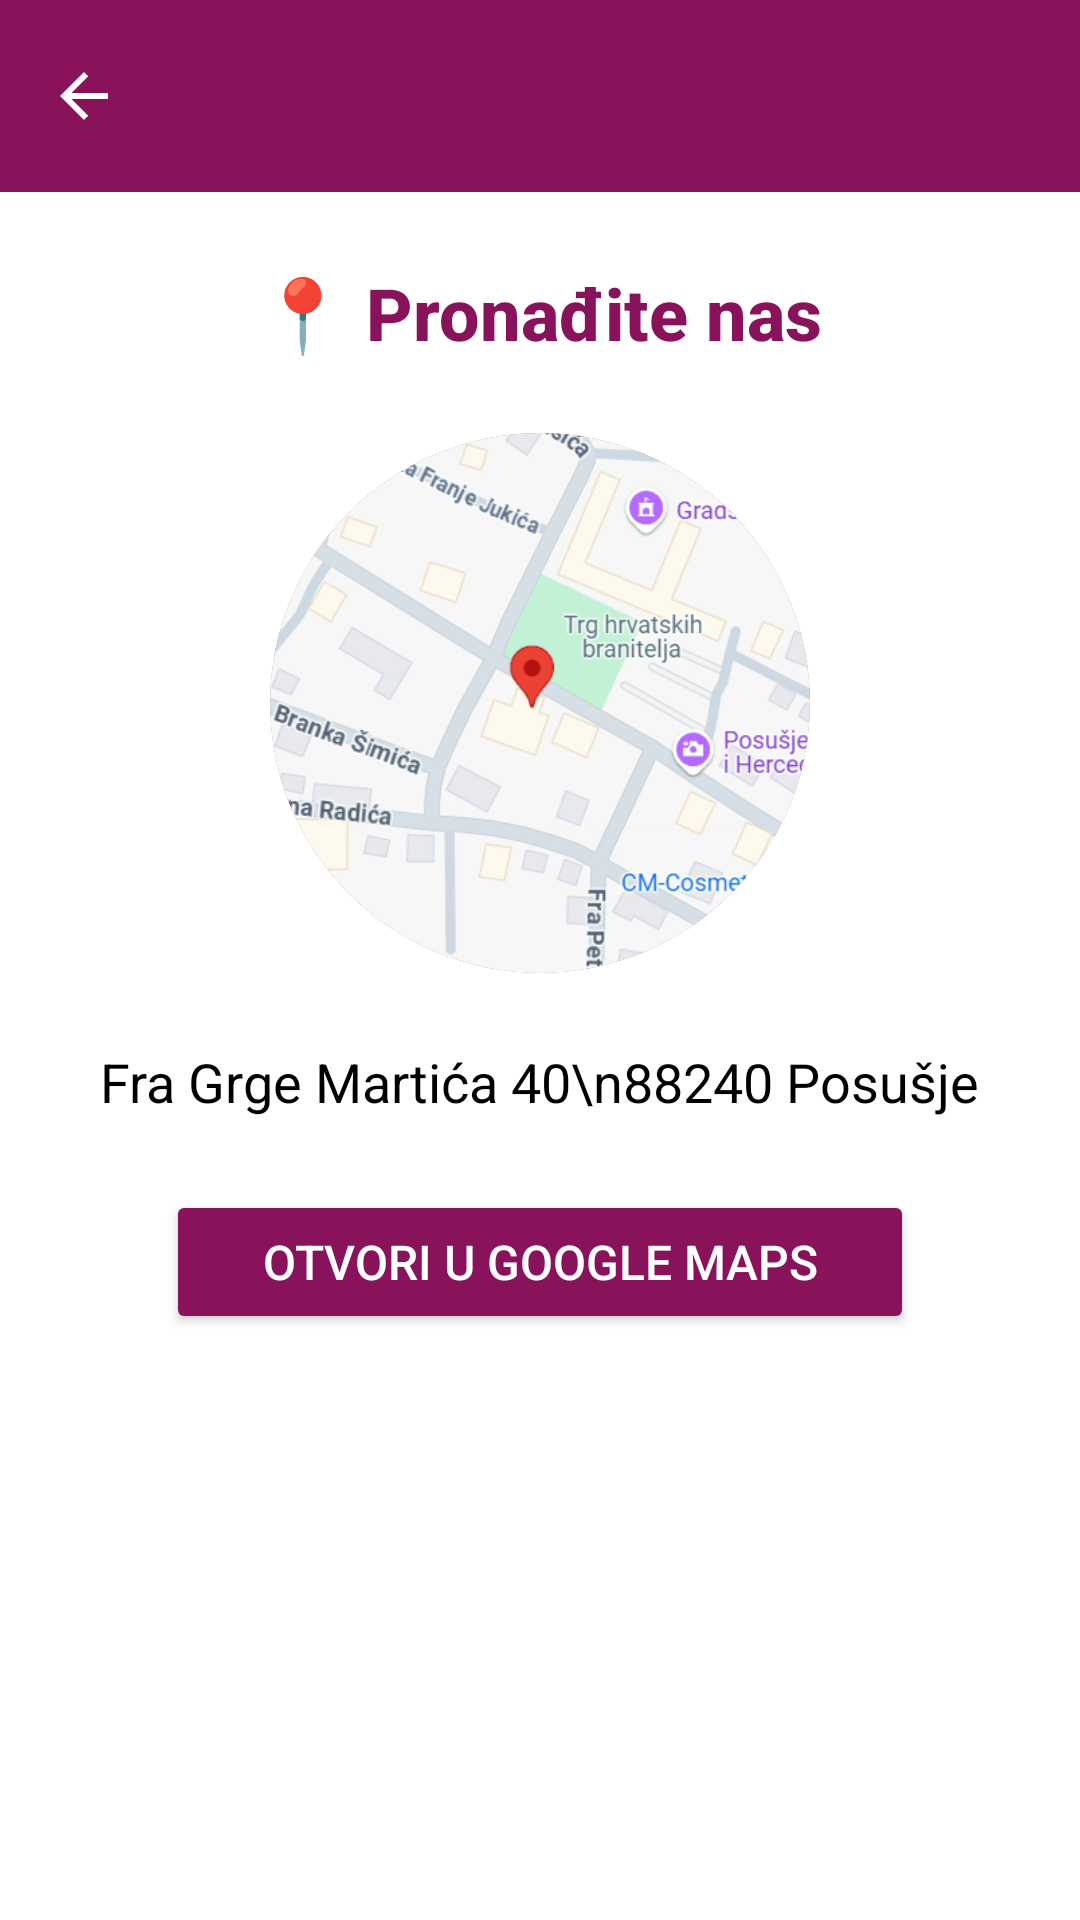

Reconstruct the res/layout file that produces this screen, plus the resources it refers to.
<!-- AndroidManifest.xml: application theme Theme.Pamu -->
<!-- res/layout/activity_location.xml -->
<?xml version="1.0" encoding="utf-8"?>
<LinearLayout xmlns:android="http://schemas.android.com/apk/res/android"
    xmlns:app="http://schemas.android.com/apk/res-auto"
    android:layout_width="match_parent"
    android:layout_height="match_parent"
    android:orientation="vertical"
    android:background="#FFFFFF">


    <androidx.appcompat.widget.Toolbar
        android:id="@+id/locationToolbar"
        android:layout_width="match_parent"
        android:layout_height="?attr/actionBarSize"
        android:background="#89135b"
        android:title="Lokacija salona"
        android:titleTextColor="#FFFFFF"
        android:elevation="4dp"
        app:navigationIcon="@drawable/ic_back"
        android:theme="@style/ThemeOverlay.AppCompat.Dark.ActionBar" />


    <ScrollView
        android:layout_width="match_parent"
        android:layout_height="match_parent">

        <LinearLayout
            android:layout_width="match_parent"
            android:layout_height="wrap_content"
            android:orientation="vertical"
            android:padding="24dp"
            android:gravity="center_horizontal">


            <TextView
                android:id="@+id/titleText"
                android:layout_width="wrap_content"
                android:layout_height="wrap_content"
                android:text="📍 Pronađite nas"
                android:textSize="24sp"
                android:textColor="#89135b"
                android:textStyle="bold"
                android:fontFamily="sans-serif-medium"
                android:paddingBottom="24dp" />


            <ImageView
                android:id="@+id/mapImage"
                android:layout_width="180dp"
                android:layout_height="180dp"
                android:layout_marginBottom="24dp"
                android:src="@drawable/location"
                android:scaleType="centerCrop"
                android:background="@drawable/circle_mask"
                android:clipToOutline="true"
                android:contentDescription="Lokacija salona" />


            <TextView
                android:id="@+id/addressText"
                android:layout_width="wrap_content"
                android:layout_height="wrap_content"
                android:text="Fra Grge Martića 40\n88240 Posušje"
                android:textSize="18sp"
                android:textColor="#000000"
                android:textAlignment="center"
                android:gravity="center"
                android:paddingBottom="24dp"
                android:fontFamily="sans-serif" />


            <Button
                android:id="@+id/openMapBtn"
                android:layout_width="wrap_content"
                android:layout_height="wrap_content"
                android:text="Otvori u Google Maps"
                android:textColor="#FFFFFF"
                android:backgroundTint="#89135b"
                android:fontFamily="sans-serif-medium"
                android:textSize="16sp"
                android:paddingLeft="32dp"
                android:paddingRight="32dp"
                android:paddingTop="12dp"
                android:paddingBottom="12dp"
                android:elevation="4dp" />
        </LinearLayout>
    </ScrollView>
</LinearLayout>
<!-- resources referenced by this layout -->
<resources>
  <!-- drawable circle_mask (drawable) -->
  <shape xmlns:android="http://schemas.android.com/apk/res/android"
      android:shape="oval">
      <solid android:color="#89135b" />
  </shape>
  <!-- drawable ic_back (drawable) -->
  <vector xmlns:android="http://schemas.android.com/apk/res/android"
      android:width="24dp" android:height="24dp"
      android:viewportWidth="24" android:viewportHeight="24">
      <path
          android:fillColor="#FFFFFF"
          android:pathData="M20,11H7.83l5.59,-5.59L12,4l-8,8 8,8 1.41,-1.41L7.83,13H20v-2z" />
  </vector>
  <!-- drawable location: png bitmap (drawable, 102381 bytes) -->
  <style name="Theme.Pamu" parent="Base.Theme.Pamu" />
  <style name="Base.Theme.Pamu" parent="Theme.Material3.DayNight.NoActionBar">
          
          
      </style>
</resources>
